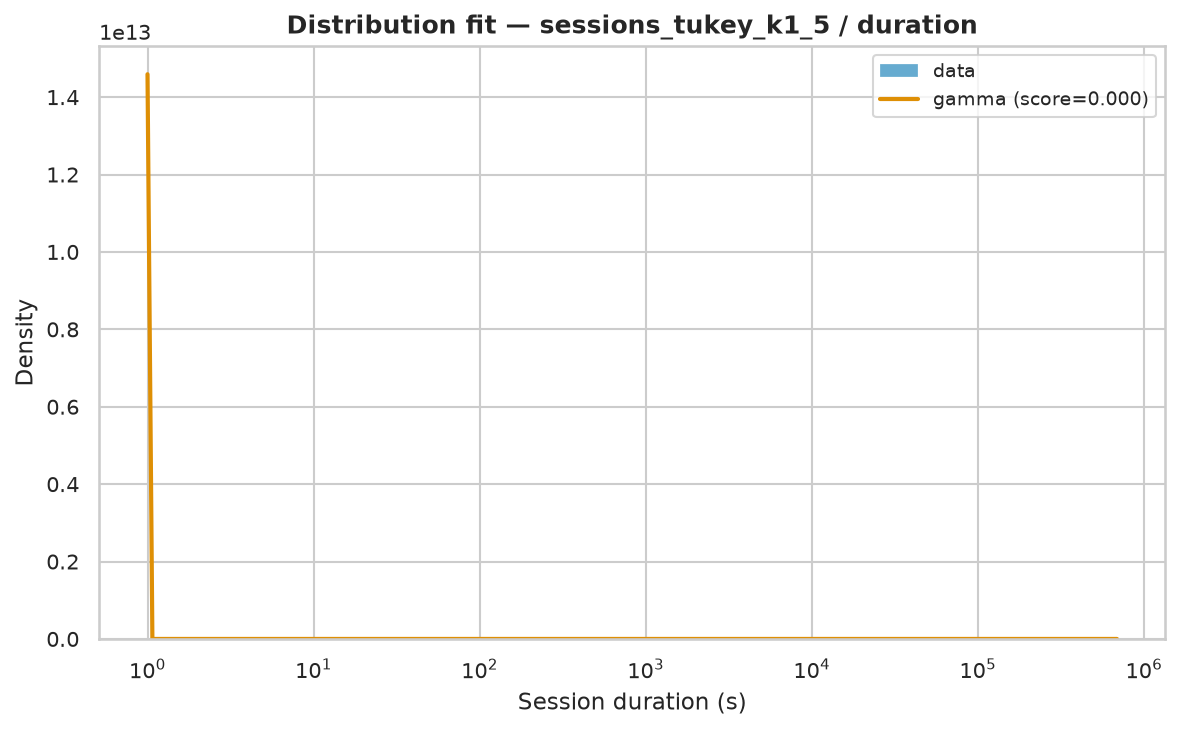

The data file committed next to this chart (first rows):
name	score	bootstrap_score	bootstrap_pass	loc	scale	arg
gamma	1.2125182770000868e-06	0.6	True	1	263186	(np.float64(0.08009100782636855),)
fisk	8.111084205981688e-07	0.0	False	1	211.5	(np.float64(0.6884759753669878),)
lomax	8.333080312089298e-07	0.0	False	1	44.47	(np.float64(0.4801058933868555),)
pareto	8.333413603856831e-07	0.0	False	-43.43	44.43	(np.float64(0.4799233905604873),)
genpareto	8.333568711845294e-07	0.0	False	1	92.56	(np.float64(2.0836826522775493),)
lognorm	8.767022907323851e-07	0.0	False	0.9402	183.8	(np.float64(2.701415031397584),)
weibull_min	1.4492118913717914e-06	0.0	False	1	11267	(np.float64(0.3007949585429125),)
expon	2.0497071682875154e-06	0.0	False	1.0	8812	()
